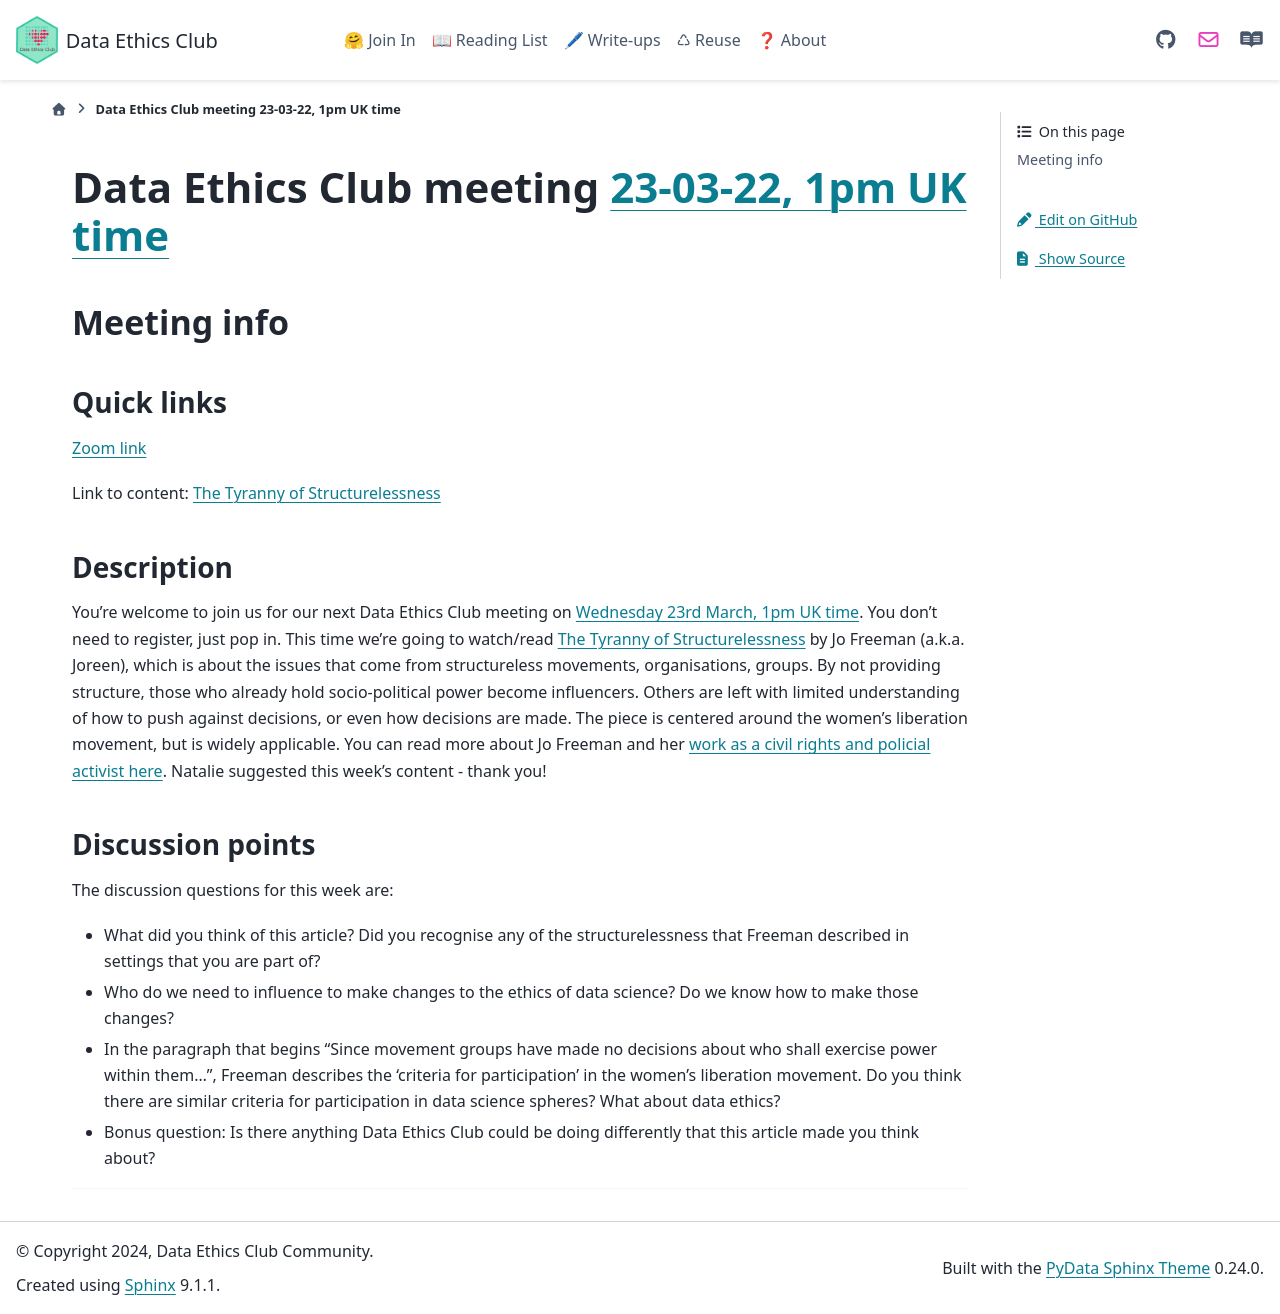

repository: very-good-science/data-ethics-club · page: join_in/meetings/2022/03-mar/23-03-22_meeting.html · generator: sphinx

# Data Ethics Club meeting [23-03-22, 1pm UK time][timedate]

<!-- 
TODO:
- [ ] Change to a new branch (DD-MM-YY_meeting)
- [ ] Copy this template to meetings/YEAR/DD-MM-YY_meeting.md (put in actual year + date)
- [ ] Put in the Event time on: https://www.timeanddate.com/worldclock/fixedform.html and copy result to LINK-TO-TIMEDATE
- [ ] Change all ALL-CAPS placeholders in this form
- [ ] Update the hyperlinks at the bottom of the template
- [ ] Add link to the new file in meetings.md
- [ ] Update the next-meeting.md file
- [ ] Pull request!
- [ ] Create or edit the calendar invite to copy and paste this info over and send it/send an update.
- [ ] Maybe tweet it? #DataEthicsClub @jgiBristol

Repeat meeting link is currently: https://bristol-ac-uk.zoom.us/j/94475153265


Usual time 13:00-14:00
-->
## Meeting info

### Quick links

[Zoom link][zoom]

Link to content: [The Tyranny of Structurelessness][content]

### Description
You're welcome to join us for our next Data Ethics Club meeting on [Wednesday 23rd March, 1pm UK time][timedate]. 
You don't need to register, just pop in. 
This time we're going to watch/read [The Tyranny of Structurelessness][content] by Jo Freeman (a.k.a. Joreen), which is about the issues that come from structureless movements, organisations, groups. 
By not providing structure, those who already hold socio-political power become influencers. 
Others are left with limited understanding of how to push against decisions, or even how decisions are made.
The piece is centered around the women's liberation movement, but is widely applicable. 
You can read more about Jo Freeman and her [work as a civil rights and policial activist here](https://en.wikipedia.org/wiki/Jo_Freeman). 
Natalie suggested this week's content - thank you!

### Discussion points

The discussion questions for this week are:
- What did you think of this article? Did you recognise any of the structurelessness that Freeman described in settings that you are part of?
- Who do we need to influence to make changes to the ethics of data science? Do we know how to make those changes?
- In the paragraph that begins "Since movement groups have made no decisions about who shall exercise power within them...", Freeman describes the 'criteria for participation' in the women's liberation movement.
Do you think there are similar criteria for participation in data science spheres? What about data ethics?
- Bonus question: Is there anything Data Ethics Club could be doing differently that this article made you think about? 

---

<!--

## Meeting notes

### Who came
Number of people:

### What did we think?
Notes here!
Shall we email the author? If so, who'll send the email?

-->

[timedate]: https://www.timeanddate.com/worldclock/fixedtime.html?msg=Data+Ethics+Club%3A+The+Tyranny+of+Structurelessness&iso=20220323T13&p1=299&ah=1
[content]: https://www.jofreeman.com/joreen/tyranny.htm 
[zoom]: https://bristol-ac-uk.zoom.us/j/94475153265 
